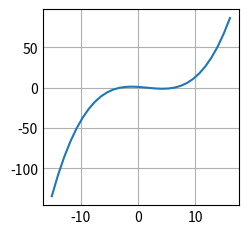

Write the Python code that produced this figure.
import matplotlib.pyplot as plt
import numpy as np
import math

plt.style.use('_mpl-gallery')

def droite():
    x = []
    y = []
    for k in range(15):
        y.append(k+1)
        x.append(k)
    plt.plot(x, y)

    plt.show()

def parabole():
    x = []
    y = []
    for k in range (-15, 16):
        y.append(k**2 + 1)
        x.append(k)
    plt.plot(x, y)

    plt.show()

    rotation(x, y)

def paraboleTournee():
    x = []
    y = []
    for k in range (-15, 16):
        x.append(k**2 + 1)
        y.append(k)

    
    plt.plot(x, y)

    plt.show()

   

def rotation(x, y):
    for k in range(-15, 16):
        if x[k]==0:
            vector = [0 - x[k], 0 - y[k]]

    for k in range(-15, 16):
        x[k] += vector[0]
        y[k] += vector[1]

    rot = [math.cos(math.pi/2),-math.sin(math.pi/2), math.sin(math.pi/2),math.cos(math.pi/2)]
    xP = []
    yP = []

    for k in range(-15, 16):
        xP.append(rot[0] * x[k] + rot[1] * y[k])
        yP.append(rot[2] * x[k]+ rot[3] * y[k])

    for k in range(-15, 16):    
        xP[k] -= vector[0]
        yP[k] -= vector[1]

    plt.plot(xP, yP)

    plt.show()

def lagrange(points, x):
    P = 0
    for i in range(len(points)):
        l = 1
        for j in range(len(points)):
            if i != j:
                l *= (x - points[j][0]) / (points[i][0] - points[j][0])
        P += l * points[i][1]
    return P

'''
float lagrange(float[] points, float x)
{
    float P = 0;
    for (int i = 0; i < points.Length; i++)
    {
        float l = 1;
        for (int j = 0; j < points.Length; j++)
        {
            if(i != j)
            {
                l *= (x - points[j][0]) / (points[i][0] - points[j][0])
            }
        }
        P += l * points[i][1]
    }
    return P;
}
'''
#droite()
#parabole()
#paraboleTournee()
x = np.linspace(-15, 16, 30)
plt.plot (x, lagrange([[0,1],[math.pi/2, 0],[math.pi, -1],[math.pi*2, 0]],x))
plt.show()